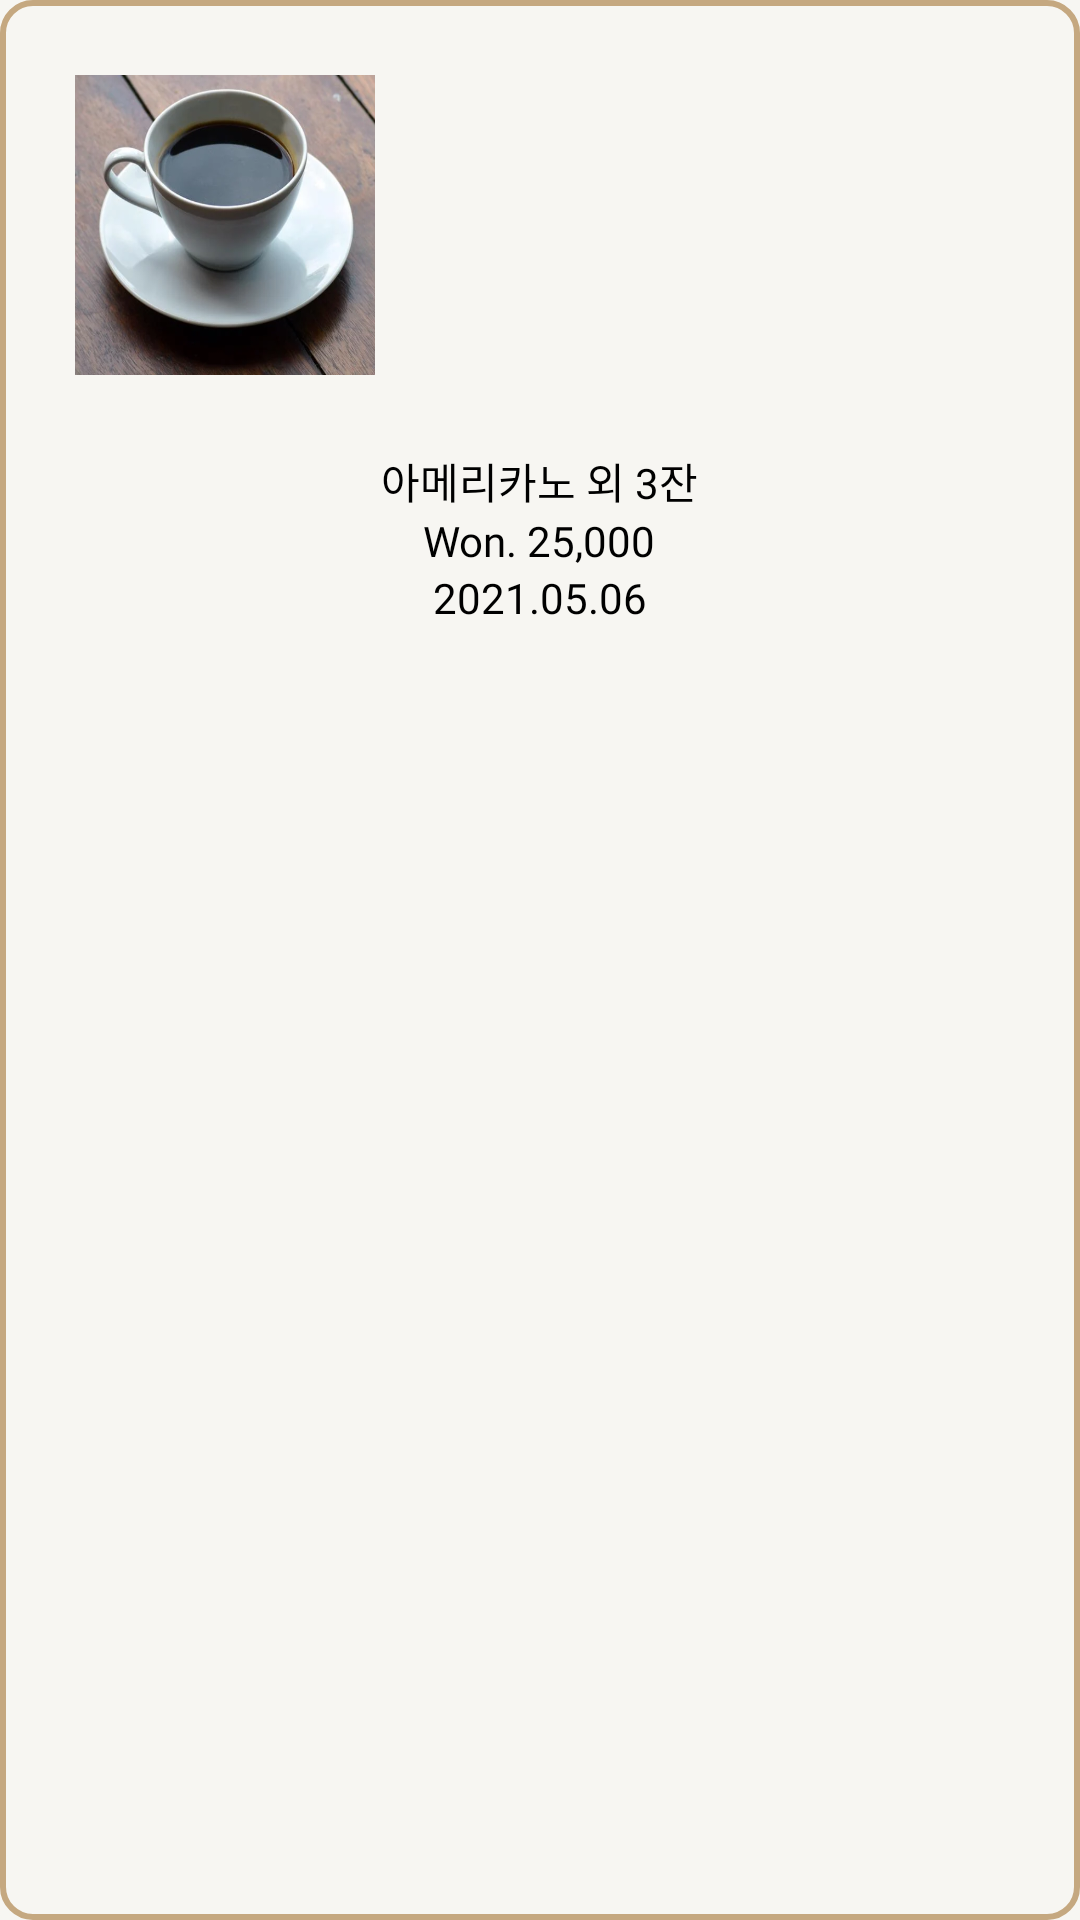

This screen was rendered from an Android layout file. Write that file and the resources it references.
<!-- AndroidManifest.xml: application theme AppTheme -->
<!-- res/layout/items_home.xml -->
<?xml version="1.0" encoding="utf-8"?>
<LinearLayout xmlns:android="http://schemas.android.com/apk/res/android"
    android:id="@+id/my_page_order_layout"
    android:layout_width="wrap_content"
    android:layout_height="wrap_content"
    android:layout_marginHorizontal="10dp"
    android:background="@drawable/button_non_color"
    android:orientation="vertical">

    <ImageView
        android:id="@+id/home_order_img"
        android:layout_width="100dp"
        android:layout_height="100dp"
        android:layout_margin="25dp"
        android:scaleType="fitXY"
        android:background="@drawable/img_item"
        android:src="@drawable/coffee1" />

    <TextView
        android:id="@+id/home_order_name"
        android:layout_width="wrap_content"
        android:layout_height="wrap_content"
        android:layout_gravity="center"
        android:fontFamily="@font/l_regular"
        android:text="아메리카노 외 3잔"
        android:textColor="@color/black" />

    <TextView
        android:id="@+id/home_order_price"
        android:layout_width="wrap_content"
        android:layout_height="wrap_content"
        android:layout_gravity="center"
        android:fontFamily="@font/l_regular"
        android:text="Won. 25,000"
        android:textColor="@color/black" />

    <TextView
        android:id="@+id/home_order_date"
        android:layout_width="wrap_content"
        android:layout_height="wrap_content"
        android:layout_gravity="center"
        android:fontFamily="@font/l_regular"
        android:text="2021.05.06"
        android:textColor="@color/black" />

    <ImageView
        android:id="@+id/home_cart_button"
        android:layout_width="30dp"
        android:layout_height="30dp"
        android:layout_gravity="center"
        android:layout_marginBottom="10dp"
        android:src="@drawable/shopping_cart" />

</LinearLayout>
<!-- resources referenced by this layout -->
<resources>
  <color name="black">#FF000000</color>
  <!-- drawable button_non_color (drawable) -->
  <?xml version="1.0" encoding="utf-8"?>
  <shape xmlns:android="http://schemas.android.com/apk/res/android"
      android:shape="rectangle">
  
      <solid
          android:color="#F7F6F2"/>
      <stroke
          android:width="2dp"
          android:color="@color/brown" />
  
      <corners android:radius="10dp"/>
  
  </shape>
  <!-- drawable coffee1: png bitmap (drawable, 484513 bytes) -->
  <style name="AppTheme" parent="Theme.AppCompat.NoActionBar">
          <item name="android:colorBackground">#F7F6F2</item>
          <item name="android:textColor">@color/coffee_dark_brown</item>
          <item name="android:editTextColor">@color/coffee_dark_brown</item>
          <item name="android:textColorHint">@color/gray</item>
      </style>
  <color name="brown">#FFC5A880</color>
  <color name="coffee_dark_brown">#532e1c</color>
  <color name="gray">#FFc4c4c4</color>
</resources>
